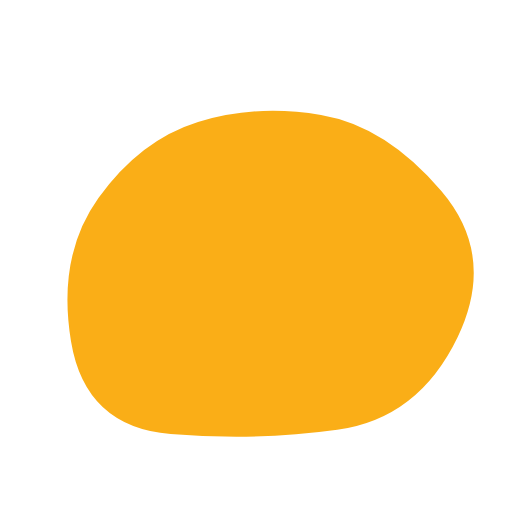
t = 0.00 s
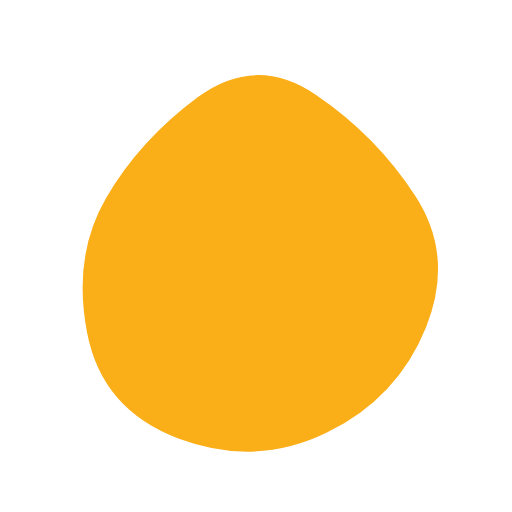
t = 2.00 s
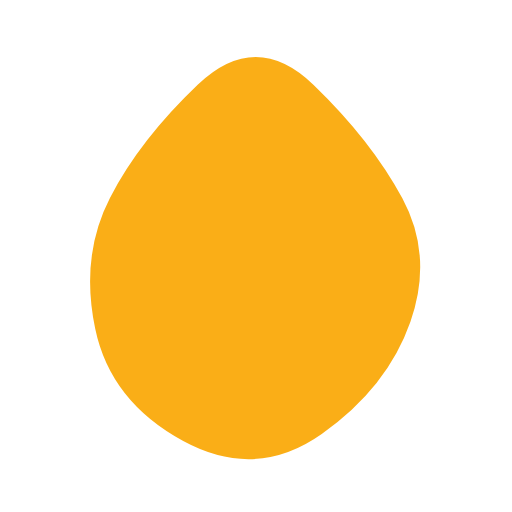
t = 3.00 s
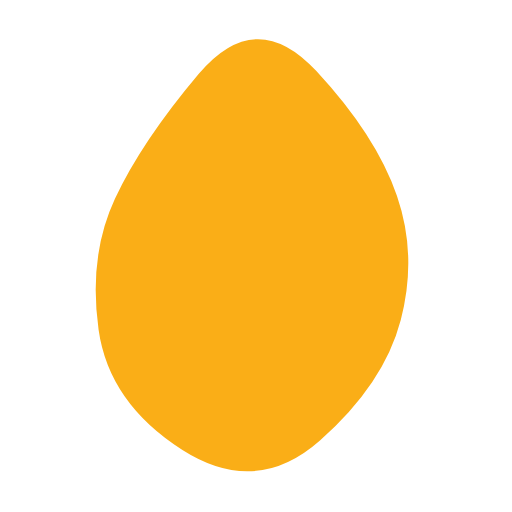
t = 5.00 s
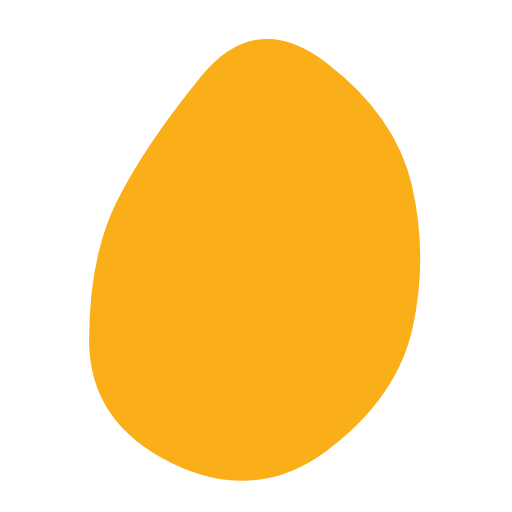
t = 7.00 s
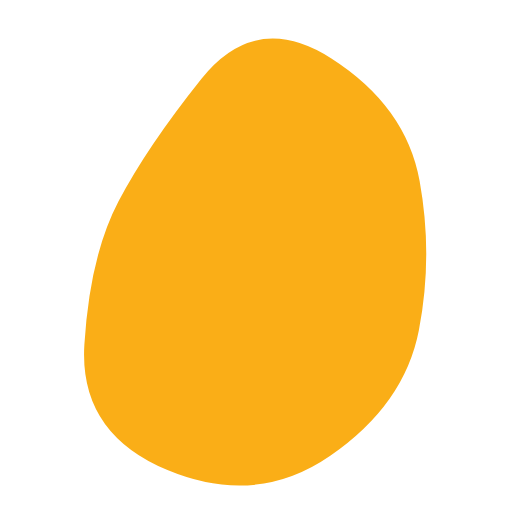
t = 8.00 s

The animated SVG that drew these frames (rendered in a browser with its animation timeline set to each time). Animation: 1 SMIL element (animate=1); frames cover the first 8.00 s, repeats indefinitely.

<svg version="1.1" xmlns="http://www.w3.org/2000/svg" viewBox="0 0 500 500" width="100%" id="blobSvg" style="opacity: 1;">
                        <defs>
                        <linearGradient id="gradient" x1="0%" y1="0%" x2="0%" y2="100%">
                            <stop offset="0%" style="stop-color: rgb(250, 174, 23);"></stop>
                            <stop offset="100%" style="stop-color: rgb(250, 174, 23);"></stop>
                        </linearGradient>
                        </defs>
                        
                    <path id="blob" fill="url(#gradient)" style="opacity: 1;"><animate attributeName="d" dur="20000ms" repeatCount="indefinite" values="M446.86448,329.36764Q408.73529,408.73529,329.36764,419.76576Q250,430.79624,166.60504,423.79308Q83.21008,416.78992,69.36975,333.39496Q55.52942,250,96.13341,193.3687Q136.7374,136.7374,193.3687,119.10083Q250,101.46426,313.50105,112.23108Q377.00211,122.99789,430.99789,186.49895Q484.99368,250,446.86448,329.36764Z;M385.47259,309.13613Q368.27225,368.27225,309.13613,425.14983Q250,482.02741,183.02911,432.9846Q116.05821,383.94179,100.85787,316.97089Q85.65753,250,111.11302,193.28426Q136.56852,136.56852,193.28426,70.4846Q250,4.40068,303.89298,73.30736Q357.78596,142.21404,380.22944,196.10702Q402.67293,250,385.47259,309.13613Z;M409.06419,322.5266Q395.0532,395.0532,322.5266,445.11739Q250,495.18159,163.51944,459.07135Q77.03888,422.96112,82.39949,336.48056Q87.7601,250,115.64271,196.76266Q143.52532,143.52532,196.76266,76.83657Q250,10.14783,323.24578,56.82813Q396.49156,103.50844,409.78338,176.75422Q423.07519,250,409.06419,322.5266Z;M395.5,320Q390,390,320,400Q250,410,172,408Q94,406,59,328Q24,250,70.5,183.5Q117,117,183.5,108Q250,99,335,89.5Q420,80,410.5,165Q401,250,395.5,320Z;M449.66467,329.57458Q409.14917,409.14917,329.57458,407.97733Q250,406.80549,191.3735,387.02924Q132.74701,367.25299,77.06026,308.6265Q21.3735,250,49.05191,163.36516Q76.73032,76.73032,163.36516,85.537Q250,94.34367,322.00775,100.16408Q394.01551,105.98449,442.09784,177.99225Q490.18018,250,449.66467,329.57458Z;M446.86448,329.36764Q408.73529,408.73529,329.36764,419.76576Q250,430.79624,166.60504,423.79308Q83.21008,416.78992,69.36975,333.39496Q55.52942,250,96.13341,193.3687Q136.7374,136.7374,193.3687,119.10083Q250,101.46426,313.50105,112.23108Q377.00211,122.99789,430.99789,186.49895Q484.99368,250,446.86448,329.36764Z"></animate></path></svg>